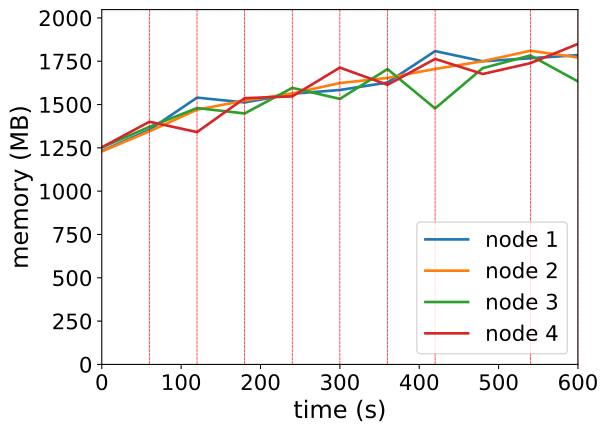

The file beside this chart, header and first rows:
timestamp, ppgcc-m02_pod_amount, ppgcc-m02_memory, ppgcc-m02_cpu, ppgcc-m03_pod_amount, ppgcc-m03_memory, ppgcc-m03_cpu, ppgcc-m04_pod_amount, ppgcc-m04_memory, ppgcc-m04_cpu, ppgcc-m05_pod_amount, ppgcc-m05_memory, ppgcc-m05_cpu
0, 10, 1262100, 257209209, 10, 1258736, 213602040, 10, 1282640, 232943976, 10, 1283076, 248251830
60, 10, 1386312, 452657269, 10, 1377668, 426034732, 10, 1404080, 316593210, 10, 1434216, 373350183
120, 11, 1576920, 713685987, 11, 1505708, 595999521, 10, 1515092, 473292641, 8, 1373232, 362313570
180, 10, 1548276, 762089898, 11, 1559432, 728563237, 9, 1483280, 580514502, 10, 1573608, 613891704
240, 10, 1600020, 847538933, 11, 1601672, 949391602, 10, 1634552, 743421510, 9, 1584300, 719613090
300, 10, 1622064, 987588995, 11, 1663052, 1023880458, 9, 1569212, 768926177, 10, 1754448, 940541522
360, 10, 1666284, 1083958372, 11, 1693544, 1153873274, 10, 1745696, 975904224, 9, 1652544, 909250241
420, 11, 1851708, 1390621352, 11, 1746476, 1270948614, 8, 1512980, 742993824, 10, 1805664, 1087140467
480, 10, 1791908, 1369939797, 11, 1791884, 1401970844, 10, 1751240, 1037091379, 9, 1716564, 1107473066
540, 10, 1809728, 1415322202, 11, 1853924, 1533602832, 10, 1826084, 1212965692, 9, 1780584, 1130385568
600, 10, 1828208, 1417714572, 11, 1814060, 1504387738, 9, 1672520, 1111695841, 10, 1894180, 1478107316
